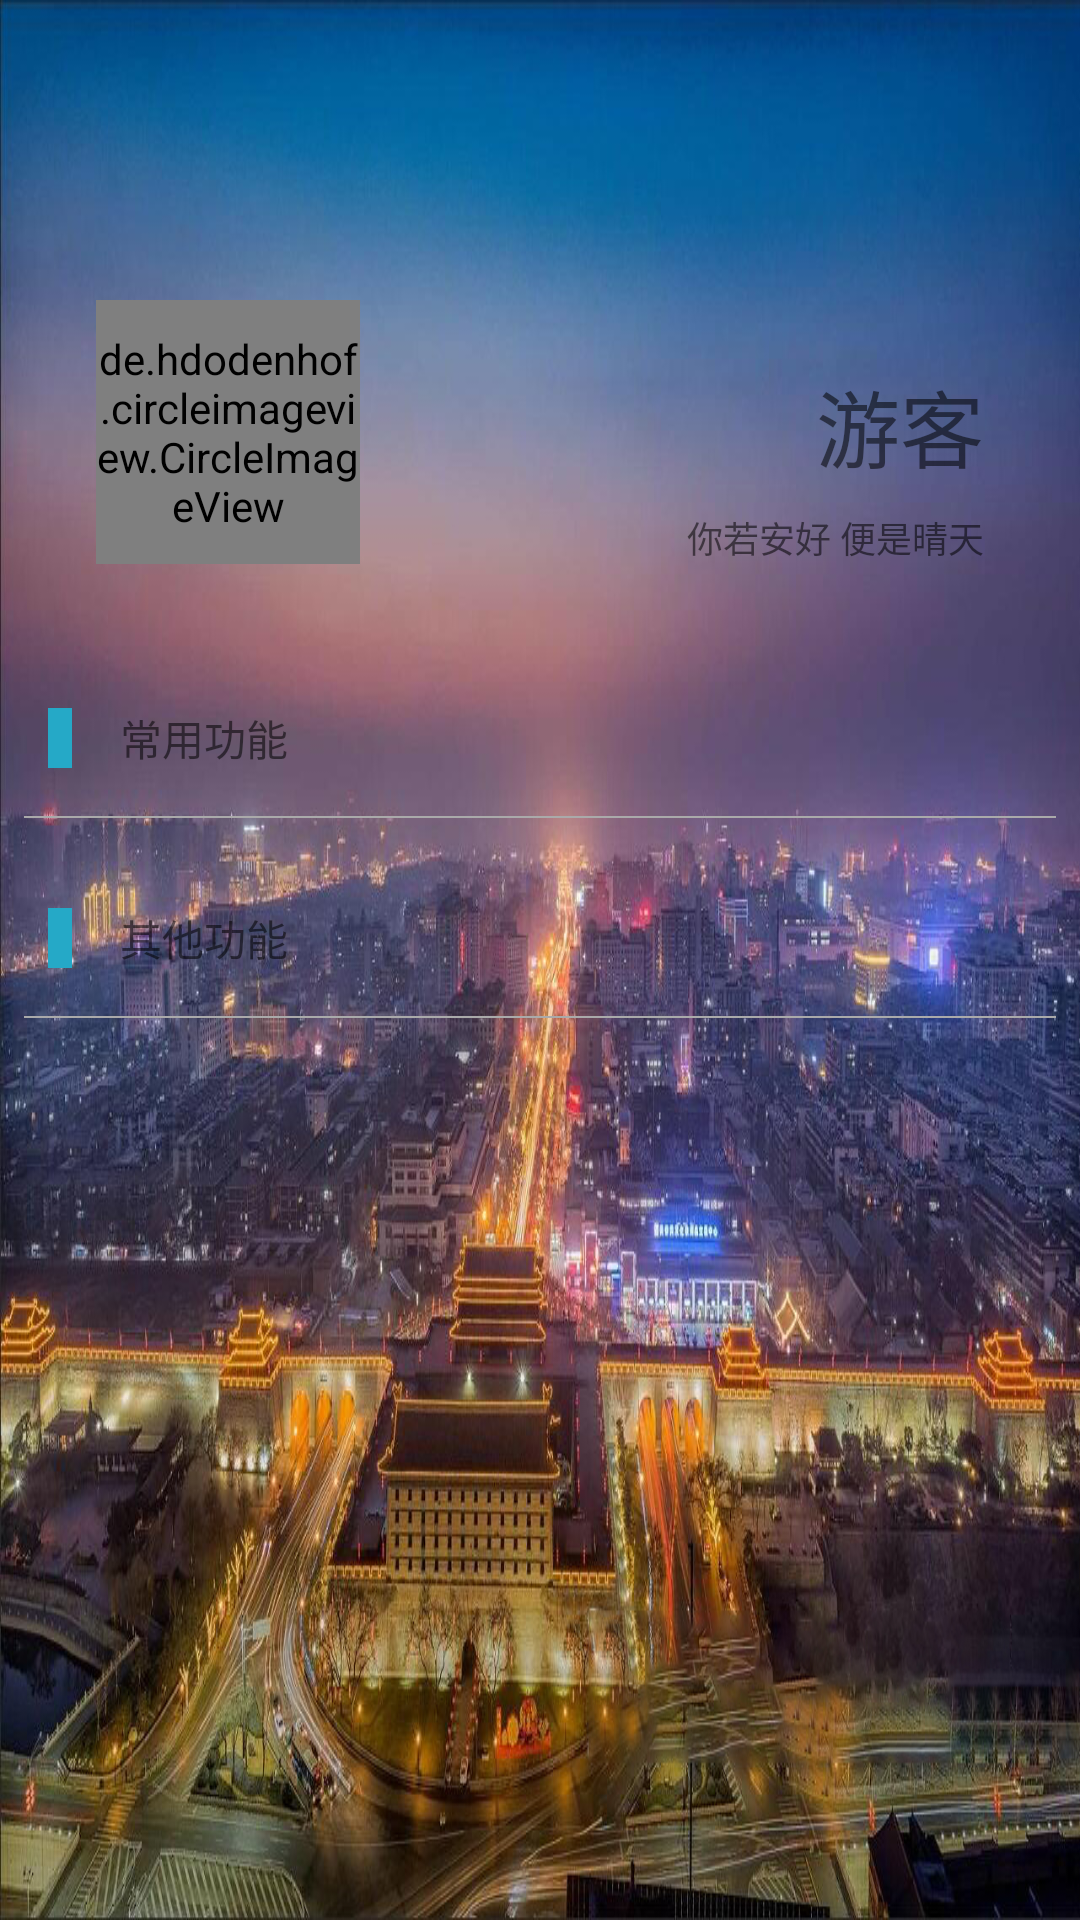

Reconstruct the res/layout file that produces this screen, plus the resources it refers to.
<!-- AndroidManifest.xml: application theme SplashTheme -->
<!-- res/layout/fragment_my.xml -->
<?xml version="1.0" encoding="utf-8"?>
<android.support.v4.widget.NestedScrollView xmlns:android="http://schemas.android.com/apk/res/android"
    xmlns:app="http://schemas.android.com/apk/res-auto"
    xmlns:tools="http://schemas.android.com/tools"
    android:layout_width="match_parent"
    android:layout_height="match_parent"
    android:orientation="vertical"
    android:overScrollMode="never">

    <LinearLayout
        android:layout_width="match_parent"
        android:layout_height="match_parent"
        android:orientation="vertical">

        <android.support.constraint.ConstraintLayout
            android:id="@+id/fg_my_headlayout"
            android:layout_width="match_parent"
            android:layout_height="wrap_content"
            android:orientation="vertical"
            tools:context="com.example.wanhao.aclassapp.activity.UserMessageActivity">


            <ImageView
                android:id="@+id/fg_my_bck"
                android:layout_width="0dp"
                android:layout_height="220dp"
                android:scaleType="centerCrop"
                android:src="@drawable/bck_loding"
                app:layout_constraintEnd_toEndOf="parent"
                app:layout_constraintStart_toStartOf="parent"
                app:layout_constraintTop_toTopOf="parent" />


            <de.hdodenhof.circleimageview.CircleImageView
                android:id="@+id/fg_my_head"
                android:layout_width="88dp"
                android:layout_height="88dp"
                android:layout_marginBottom="32dp"
                android:layout_marginStart="32dp"
                android:layout_marginTop="8dp"
                android:src="@mipmap/ic_launcher"
                app:layout_constraintBottom_toBottomOf="parent"
                app:layout_constraintStart_toStartOf="parent"
                app:layout_constraintTop_toTopOf="@+id/fg_my_bck"
                app:layout_constraintVertical_bias="1.0" />

            <TextView
                android:id="@+id/fg_my_name"
                android:layout_width="wrap_content"
                android:layout_height="wrap_content"
                android:layout_marginBottom="8dp"
                android:layout_marginEnd="32dp"
                android:text="游客"
                android:textSize="28sp"
                app:layout_constraintBottom_toTopOf="@+id/fg_my_signature"
                app:layout_constraintEnd_toEndOf="parent"
                app:layout_constraintHorizontal_bias="1.0"
                app:layout_constraintStart_toEndOf="@+id/fg_my_head"
                app:layout_constraintTop_toTopOf="@+id/fg_my_head"
                app:layout_constraintVertical_bias="1.0" />

            <TextView
                android:id="@+id/fg_my_signature"
                android:layout_width="wrap_content"
                android:layout_height="wrap_content"
                android:text="你若安好 便是晴天"
                android:textSize="12sp"
                app:layout_constraintBottom_toBottomOf="@+id/fg_my_head"
                app:layout_constraintEnd_toEndOf="@+id/fg_my_name" />


        </android.support.constraint.ConstraintLayout>

        <android.support.constraint.ConstraintLayout
            android:layout_width="match_parent"
            android:layout_height="wrap_content">

            <View
                android:id="@+id/view5"
                android:layout_width="8dp"
                android:layout_height="20dp"
                android:layout_marginStart="16dp"
                android:layout_marginTop="16dp"
                android:background="#25a9c7"
                app:layout_constraintStart_toStartOf="parent"
                app:layout_constraintTop_toTopOf="parent" />

            <TextView
                android:id="@+id/textView4"
                android:layout_width="wrap_content"
                android:layout_height="wrap_content"
                android:layout_marginStart="16dp"
                android:text="常用功能"
                app:layout_constraintBottom_toBottomOf="@+id/view5"
                app:layout_constraintStart_toEndOf="@+id/view5"
                app:layout_constraintTop_toTopOf="@+id/view5" />

            <View
                android:id="@+id/view6"
                android:layout_width="0dp"
                android:layout_height="0.5dp"
                android:layout_marginEnd="8dp"
                android:layout_marginStart="8dp"
                android:layout_marginTop="16dp"
                android:background="#aaaaaa"
                app:layout_constraintEnd_toEndOf="parent"
                app:layout_constraintStart_toStartOf="parent"
                app:layout_constraintTop_toBottomOf="@+id/view5" />

            <android.support.v7.widget.RecyclerView
                android:overScrollMode="never"
                android:id="@+id/fg_my_usually"
                android:layout_width="0dp"
                android:layout_height="wrap_content"
                android:layout_marginTop="8dp"
                app:layout_constraintBottom_toBottomOf="parent"
                app:layout_constraintEnd_toEndOf="parent"
                app:layout_constraintStart_toStartOf="parent"
                app:layout_constraintTop_toBottomOf="@+id/view6" />

        </android.support.constraint.ConstraintLayout>

        <android.support.constraint.ConstraintLayout
            android:layout_marginTop="6dp"
            android:layout_width="match_parent"
            android:layout_height="wrap_content">

            <View
                android:id="@+id/view7"
                android:layout_width="8dp"
                android:layout_height="20dp"
                android:layout_marginStart="16dp"
                android:layout_marginTop="16dp"
                android:background="#25a9c7"
                app:layout_constraintStart_toStartOf="parent"
                app:layout_constraintTop_toTopOf="parent" />

            <TextView
                android:id="@+id/textView8"
                android:layout_width="wrap_content"
                android:layout_height="wrap_content"
                android:layout_marginStart="16dp"
                android:text="其他功能"
                app:layout_constraintBottom_toBottomOf="@+id/view7"
                app:layout_constraintStart_toEndOf="@+id/view7"
                app:layout_constraintTop_toTopOf="@+id/view7" />

            <View
                android:id="@+id/view9"
                android:layout_width="0dp"
                android:layout_height="0.5dp"
                android:layout_marginEnd="8dp"
                android:layout_marginStart="8dp"
                android:layout_marginTop="16dp"
                android:background="#aaaaaa"
                app:layout_constraintEnd_toEndOf="parent"
                app:layout_constraintStart_toStartOf="parent"
                app:layout_constraintTop_toBottomOf="@+id/view7" />

            <android.support.v7.widget.RecyclerView
                android:overScrollMode="never"
                android:id="@+id/fg_my_other"
                android:layout_width="0dp"
                android:layout_height="wrap_content"
                android:layout_marginTop="8dp"
                app:layout_constraintBottom_toBottomOf="parent"
                app:layout_constraintEnd_toEndOf="parent"
                app:layout_constraintStart_toStartOf="parent"
                app:layout_constraintTop_toBottomOf="@+id/view9" />

        </android.support.constraint.ConstraintLayout>


    </LinearLayout>


</android.support.v4.widget.NestedScrollView>
<!-- resources referenced by this layout -->
<resources>
  <style name="SplashTheme" parent="AppTheme">
          
          <item name="android:windowBackground">@drawable/city_4</item>
          <item name="android:windowFullscreen">true</item>
           
      </style>
  <style name="AppTheme" parent="Theme.AppCompat.Light.DarkActionBar">
          
          <item name="colorPrimary">@color/colorPrimary</item>
          <item name="colorPrimaryDark">@color/colorPrimaryDark</item>
          <item name="colorAccent">@color/colorAccent</item>
          <item name="windowActionBar">false</item>
          <item name="windowNoTitle">true</item>
      </style>
  <!-- drawable city_4: jpg bitmap (drawable, 512113 bytes) -->
  <color name="colorPrimary">#8393e9</color>
  <color name="colorPrimaryDark">#000000</color>
  <color name="colorAccent">#FF4081</color>
</resources>
